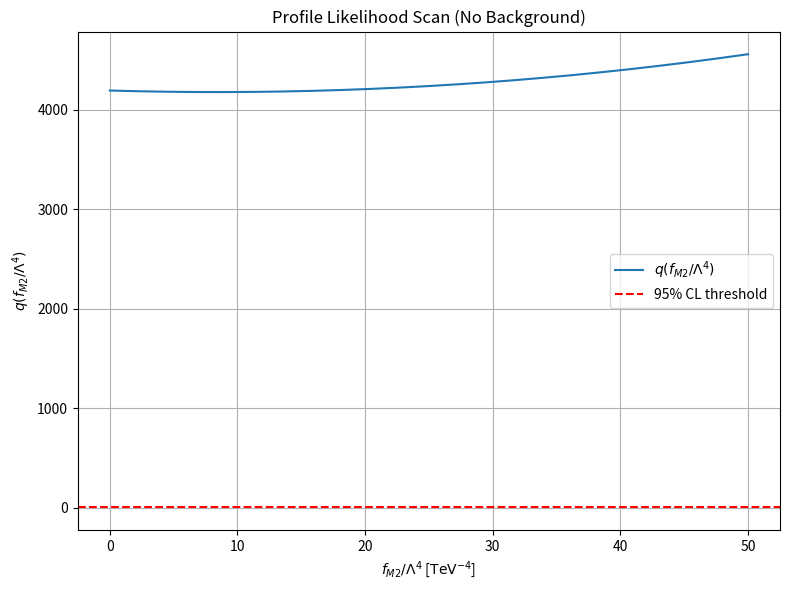

Write Python code to recreate this figure.
# ================================================================================
# [redacted]
#   No-Background 95% CL Limit on FM2 (cut-and-count + profile likelihood)
# ================================================================================

import numpy as np
import matplotlib.pyplot as plt
from scipy.stats import poisson
from scipy.optimize import root_scalar

# -----------------------------
# Inputs (Update if needed)
# -----------------------------
luminosity_fb = 1000.0  # Integrated luminosity in fb^-1
eff_sig = 0.1405        # Total signal efficiency = preselection × ML
sigma_sig_fb = 0.0173508 * 1000.0  # SM signal cross-section (FM2 = 0) [fb]
s95_bayesian = 3.0       # Bayesian Poisson upper limit at 95% CL, assuming n_obs = 0

# -----------------------------
# Cross section as function of FM2 [TeV^-4]
# -----------------------------
def sigma_fm2_fb(fm2):
    a = -1.318084e-02
    b = 7.832913e-04
    c = 1.491861e+01
    return a * fm2 + b * fm2**2 + c  # [fb]

# -----------------------------
# Compute signal yield for a given FM2
# -----------------------------
def get_signal_events(fm2):
    return sigma_fm2_fb(fm2) * eff_sig * luminosity_fb

# -----------------------------
# Profile likelihood definition
# -----------------------------
def q_mu(fm2):
    s = get_signal_events(fm2)
    b = 0.0  # no-background assumption
    n_obs = 0  # observed events
    lam = s + b
    if lam <= 0:
        return np.inf
    return -2.0 * (poisson.logpmf(n_obs, lam) - poisson.logpmf(n_obs, b + 1e-6))

# -----------------------------
# Attempt profile likelihood limit
# -----------------------------
def scan_profile_likelihood():
    print("\n🔎 Attempting profile likelihood limit...")
    def q_target(fm2): return q_mu(fm2) - 3.84
    try:
        upper = root_scalar(q_target, bracket=(0.01, 50), method="brentq").root
        print(f"✅ Profile Likelihood 95% CL Limit on FM2: fM2 < {upper:.4f} [TeV⁻⁴]")
        return upper
    except Exception as e:
        print("❌ Profile likelihood failed:", e)
        return None

# -----------------------------
# Bayesian inversion
# -----------------------------
def invert_sigma(s_target):
    def func(fm2):
        return sigma_fm2_fb(fm2) * eff_sig * luminosity_fb - s_target
    try:
        result = root_scalar(func, bracket=(0.001, 500), method="brentq")
        return result.root if result.converged else None
    except Exception as e:
        print("⚠️ Bayesian inversion failed:", e)
        return None

# -----------------------------
# Run
# -----------------------------
print("\n===================================")
print("      No-Background Limit Setting")
print("===================================")
print(f"SM Background Yield (aa→WW): {0.0149219 * 1000 * 0.1405 * 1000:.2f}")
print(f"Signal Efficiency × Luminosity: {eff_sig:.4f} × {luminosity_fb} fb⁻¹")

# Try profile likelihood
fm2_limit_profile = scan_profile_likelihood()

# Try Bayesian cut-and-count if needed
fm2_limit_bayes = invert_sigma(s95_bayesian)
if fm2_limit_bayes:
    print(f"📏 Bayesian 95% CL Upper Limit on FM2: fM2 < {fm2_limit_bayes:.4f} [TeV⁻⁴]")

# -----------------------------
# Plot likelihood scan
# -----------------------------
fm2_vals = np.linspace(0.01, 50, 200)
q_vals = [q_mu(f) for f in fm2_vals]

plt.figure(figsize=(8, 6))
plt.plot(fm2_vals, q_vals, label=r"$q(f_{M2}/\Lambda^4)$")
plt.axhline(3.84, color='red', linestyle='--', label="95% CL threshold")
if fm2_limit_profile:
    plt.axvline(fm2_limit_profile, color='gray', linestyle=':', label=f'Limit: {fm2_limit_profile:.2f}')
plt.xlabel(r"$f_{M2}/\Lambda^4$ [$\mathrm{TeV}^{-4}$]")
plt.ylabel(r"$q(f_{M2}/\Lambda^4)$")
plt.title("Profile Likelihood Scan (No Background)")
plt.legend()
plt.grid(True)
plt.tight_layout()
plt.savefig("limit_no_background_likelihood_scan.pdf")
plt.show()

